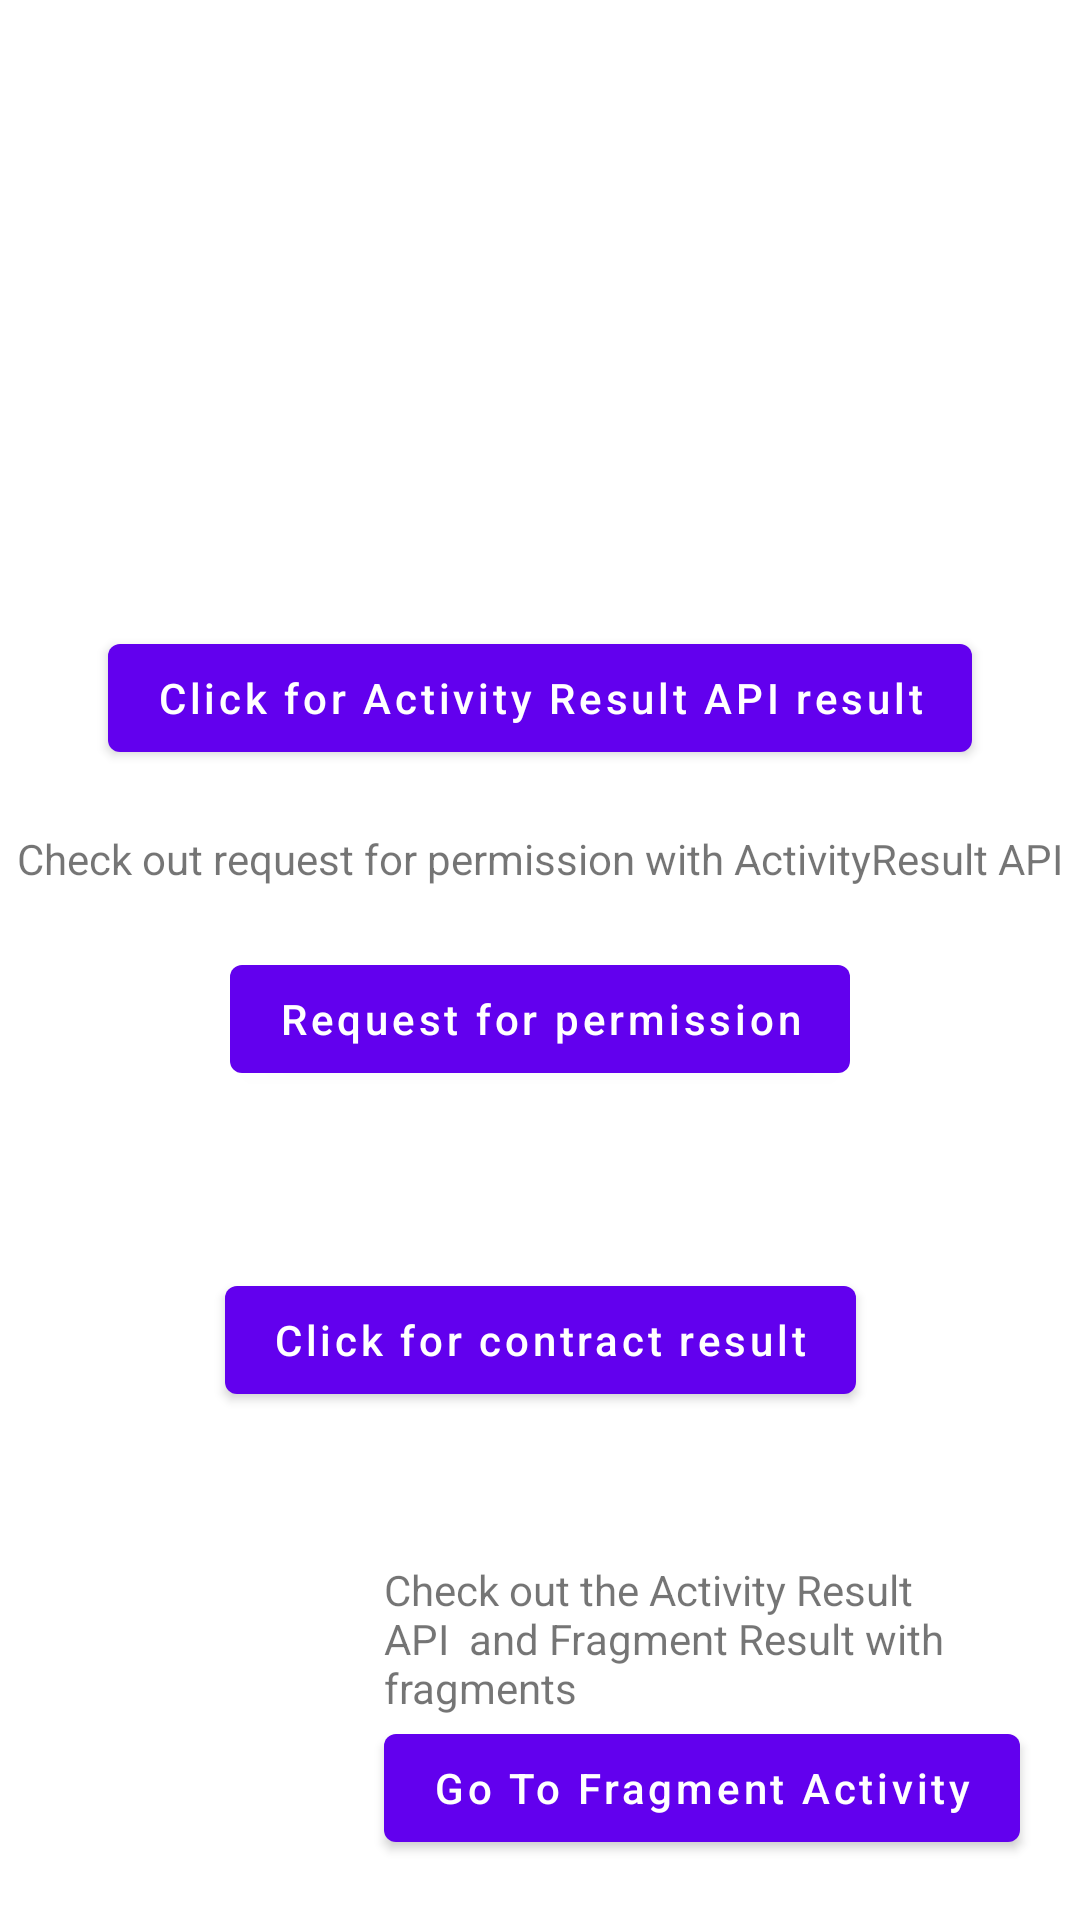

The Android layout XML behind this screen, and the referenced resources:
<!-- AndroidManifest.xml: application theme Theme.LaunchableReplacement -->
<!-- res/layout/activity_main.xml -->
<?xml version="1.0" encoding="utf-8"?>
<androidx.constraintlayout.widget.ConstraintLayout xmlns:android="http://schemas.android.com/apk/res/android"
    xmlns:app="http://schemas.android.com/apk/res-auto"
    xmlns:tools="http://schemas.android.com/tools"
    android:layout_width="match_parent"
    android:layout_height="match_parent"
    tools:context=".activities.MainActivity"
    >
  <TextView
      android:id="@+id/status"
      android:layout_width="wrap_content"
      android:layout_height="wrap_content"
      />

  <TextView
      android:id="@+id/permissionText"
      android:layout_width="wrap_content"
      android:layout_height="wrap_content"
      android:text="Check out request for permission with ActivityResult API"
      />

  <com.google.android.material.button.MaterialButton
      android:id="@+id/permissionButton"
      android:layout_width="wrap_content"
      android:layout_height="wrap_content"
      android:text="@string/permission"
      android:textAllCaps="false"
      />

  <com.google.android.material.button.MaterialButton
      android:id="@+id/forResultButton"
      android:layout_width="wrap_content"
      android:layout_height="wrap_content"
      android:text="@string/click_for_result"
      android:textAllCaps="false"
      />

  <TextView
      android:id="@+id/contractResultStatus"
      android:layout_width="wrap_content"
      android:layout_height="wrap_content"/>

  <com.google.android.material.button.MaterialButton
      android:id="@+id/contractResultButton"
      android:layout_width="wrap_content"
      android:layout_height="wrap_content"
      android:text="@string/click_for_contract_result"
      android:textAllCaps="false"
      />

  <androidx.constraintlayout.helper.widget.Flow
      android:id="@+id/flowGroup"
      android:layout_width="wrap_content"
      android:layout_height="wrap_content"
      android:orientation="vertical"
      app:flow_verticalGap="20dp"
      app:flow_wrapMode="none"
      app:layout_constraintBottom_toBottomOf="parent"
      app:layout_constraintLeft_toLeftOf="parent"
      app:layout_constraintRight_toRightOf="parent"
      app:layout_constraintTop_toTopOf="parent"
      app:constraint_referenced_ids="status,forResultButton,permissionText,permissionButton,contractResultStatus,contractResultButton"/>

  <TextView
      android:layout_width="0dp"
      android:layout_height="wrap_content"
      android:text="Check out the Activity Result API  and Fragment Result with fragments"
      app:layout_constraintBottom_toTopOf="@id/goToFragment"
      app:layout_constraintStart_toStartOf="@id/goToFragment"
      app:layout_constraintEnd_toEndOf="@id/goToFragment"/>

  <com.google.android.material.button.MaterialButton
      android:id="@+id/goToFragment"
      android:layout_width="wrap_content"
      android:layout_height="wrap_content"
      android:layout_marginBottom="20dp"
      android:layout_marginEnd="20dp"
      android:text="Go To Fragment Activity"
      android:textAllCaps="false"
      app:layout_constraintBottom_toBottomOf="parent"
      app:layout_constraintEnd_toEndOf="parent"
      />

</androidx.constraintlayout.widget.ConstraintLayout>
<!-- resources referenced by this layout -->
<resources>
  <string name="click_for_contract_result">Click for contract result</string>
  <string name="click_for_result">Click for Activity Result API result</string>
  <string name="permission">Request for permission</string>
  <style name="Theme.LaunchableReplacement" parent="Theme.MaterialComponents.DayNight.DarkActionBar">
      
      <item name="colorPrimary">@color/purple_500</item>
      <item name="colorPrimaryVariant">@color/purple_700</item>
      <item name="colorOnPrimary">@color/white</item>
      
      <item name="colorSecondary">@color/teal_200</item>
      <item name="colorSecondaryVariant">@color/teal_700</item>
      <item name="colorOnSecondary">@color/black</item>
      
      <item name="android:statusBarColor" tools:targetApi="l">?attr/colorPrimaryVariant</item>
      
    </style>
  <!-- not gathered from this repository: default colours our renderer supplied (Android Studio template values) -->
  <color name="purple_500">#FF6200EE</color>
  <color name="purple_700">#FF3700B3</color>
  <color name="teal_200">#FF03DAC5</color>
  <color name="teal_700">#FF018786</color>
  <color name="black">#FF000000</color>
  <color name="white">#FFFFFFFF</color>
</resources>
